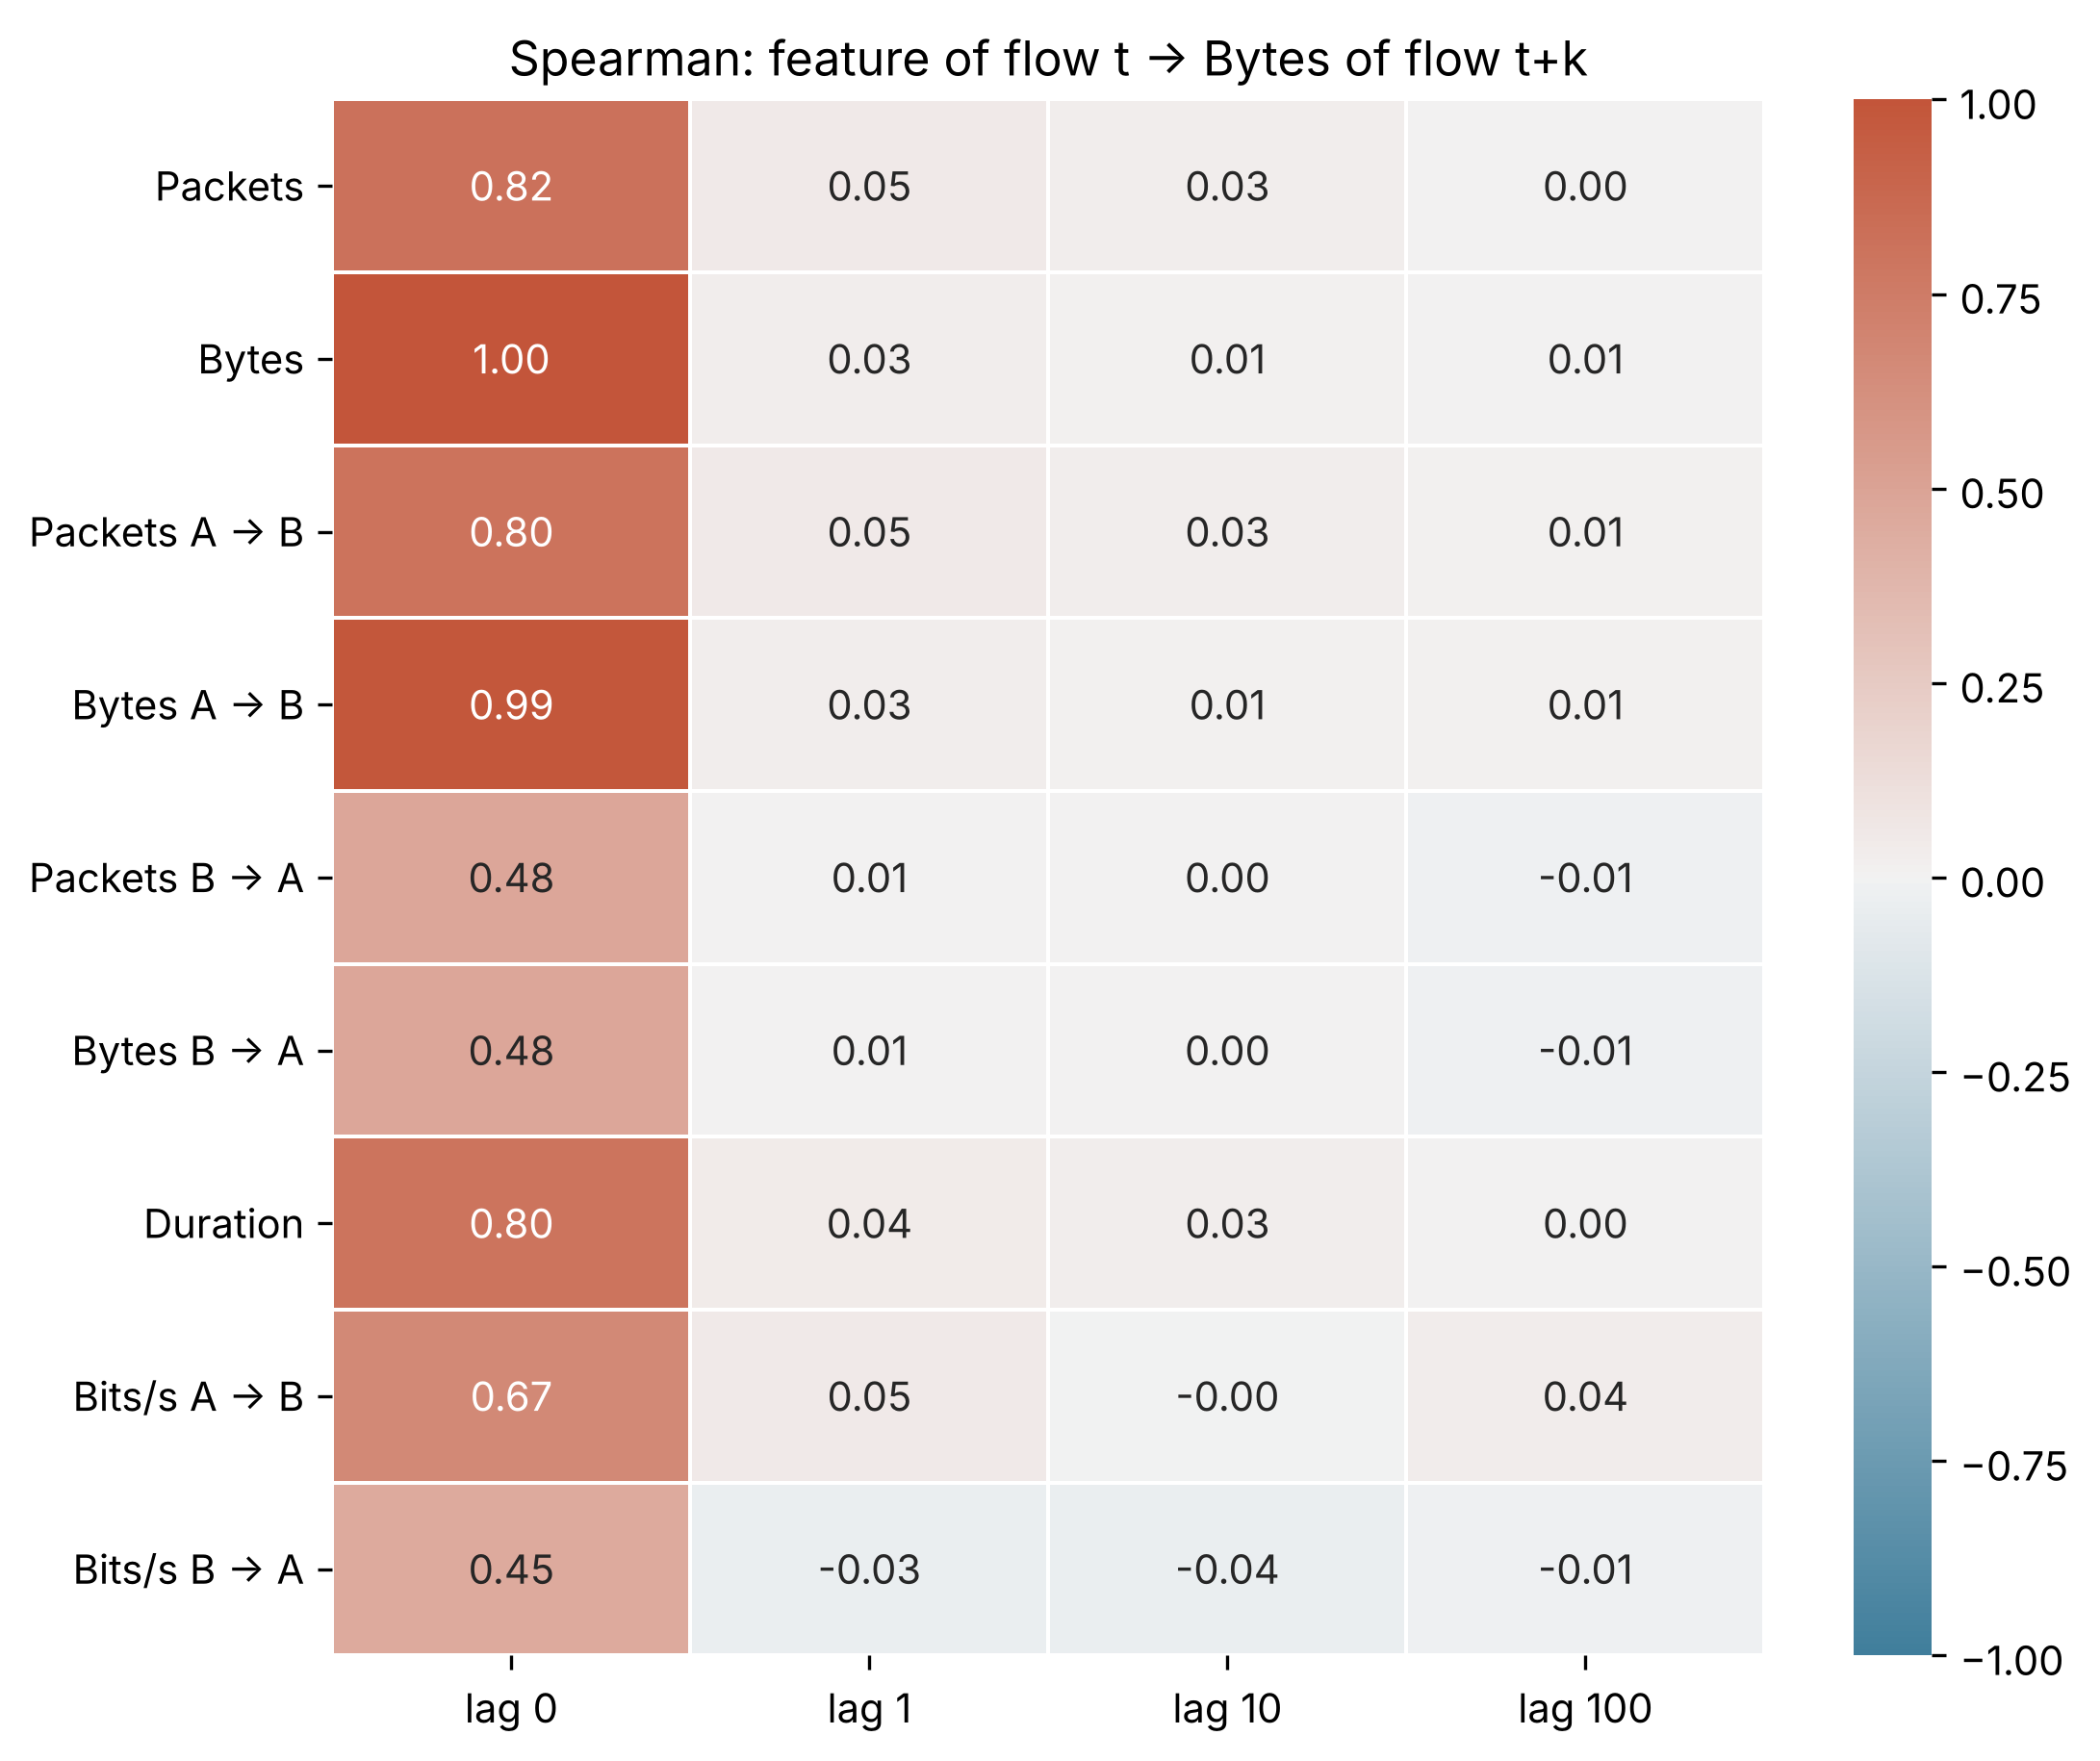

The file beside this chart, header and first rows:
Feature of flow t vs Bytes of flow t+k, lag 0, lag 1, lag 10, lag 100
Packets, 0.8169, 0.04715, 0.03081, 0.004769
Bytes, 1.0, 0.02883, 0.00994, 0.005959
Packets A → B, 0.8049, 0.05232, 0.03018, 0.009479
Bytes A → B, 0.9893, 0.03092, 0.009791, 0.008728
Packets B → A, 0.4785, 0.005708, 0.002979, -0.01065
Bytes B → A, 0.4786, 0.005665, 0.002779, -0.01019
Duration, 0.8002, 0.04353, 0.03078, 0.0002955
Bits/s A → B, 0.6711, 0.04908, -0.00115, 0.03641
Bits/s B → A, 0.4537, -0.03405, -0.03729, -0.008524
